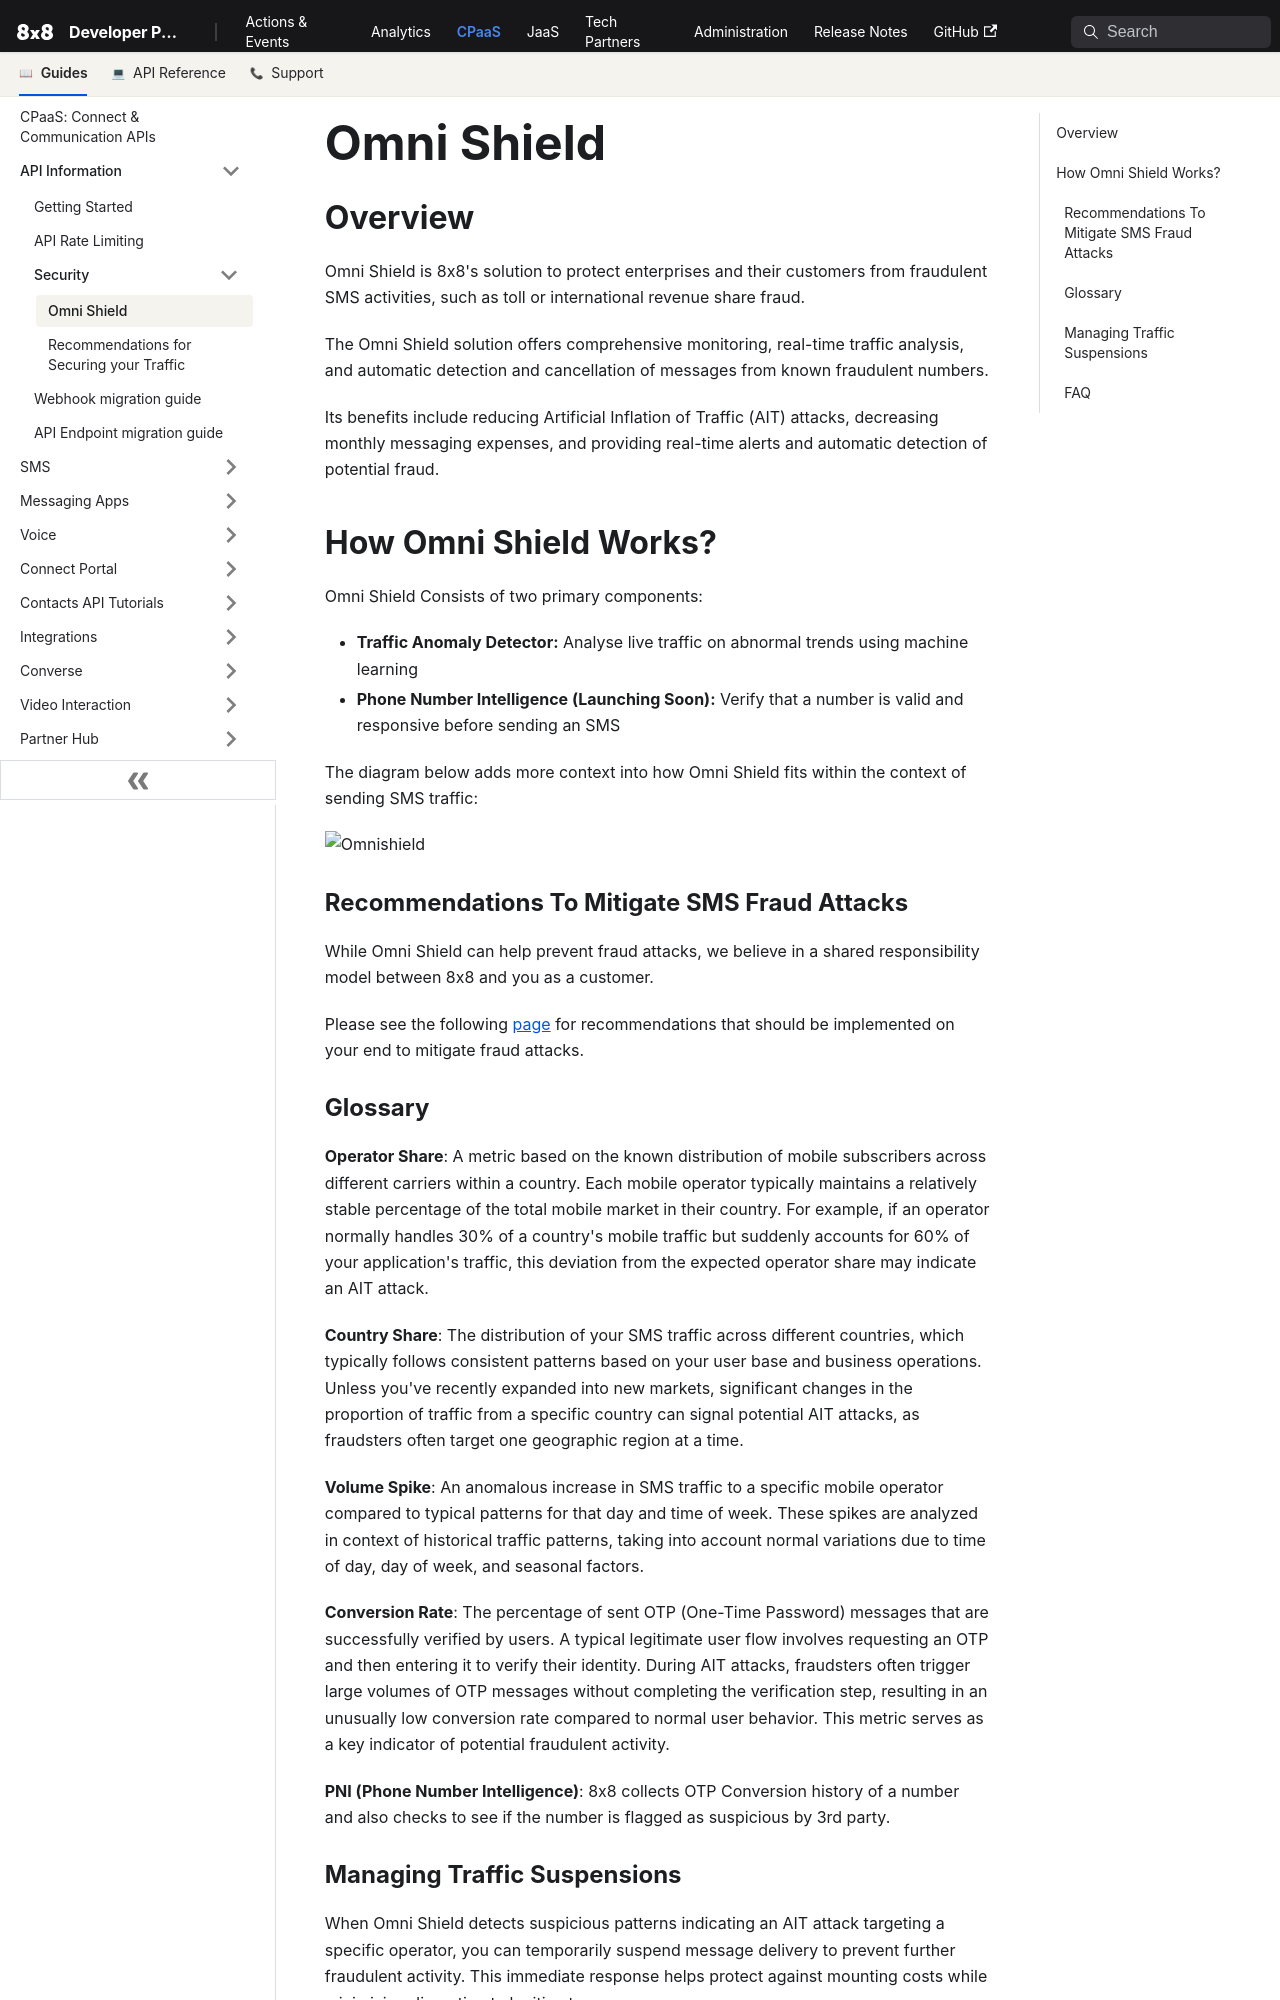

repository: 8x8Cloud/public-developer-docs · page: connect/docs/omnishield-overview/index.html · generator: docusaurus

# Omni Shield

## Overview

Omni Shield is 8x8's solution to protect enterprises and their customers from fraudulent SMS activities, such as toll or international revenue share fraud.

The Omni Shield solution offers comprehensive monitoring, real-time traffic analysis, and automatic detection and cancellation of messages from known fraudulent numbers.

Its benefits include reducing Artificial Inflation of Traffic (AIT) attacks, decreasing monthly messaging expenses, and providing real-time alerts and automatic detection of potential fraud.

## How Omni Shield Works?

Omni Shield Consists of two primary components:

* **Traffic Anomaly Detector:** Analyse live traffic on abnormal trends using machine learning
* **Phone Number Intelligence (Launching Soon):** Verify that a number is valid and responsive before sending an SMS

The diagram below adds more context into how Omni Shield fits within the context of sending SMS traffic:

![Omnishield](../images/bc73c12-Omnishield.drawio_5.png)

### Recommendations To Mitigate SMS Fraud Attacks

While Omni Shield can help prevent fraud attacks, we believe in a shared responsibility model between 8x8 and you as a customer.

Please see the following [page](/connect/docs/recommendations-to-mitigate-sms-fraud-attacks) for recommendations that should be implemented on your end to mitigate fraud attacks.

### Glossary

**Operator Share**: A metric based on the known distribution of mobile subscribers across different carriers within a country. Each mobile operator typically maintains a relatively stable percentage of the total mobile market in their country. For example, if an operator normally handles 30% of a country's mobile traffic but suddenly accounts for 60% of your application's traffic, this deviation from the expected operator share may indicate an AIT attack.

**Country Share**: The distribution of your SMS traffic across different countries, which typically follows consistent patterns based on your user base and business operations. Unless you've recently expanded into new markets, significant changes in the proportion of traffic from a specific country can signal potential AIT attacks, as fraudsters often target one geographic region at a time.

**Volume Spike**: An anomalous increase in SMS traffic to a specific mobile operator compared to typical patterns for that day and time of week. These spikes are analyzed in context of historical traffic patterns, taking into account normal variations due to time of day, day of week, and seasonal factors.

**Conversion Rate**: The percentage of sent OTP (One-Time Password) messages that are successfully verified by users. A typical legitimate user flow involves requesting an OTP and then entering it to verify their identity. During AIT attacks, fraudsters often trigger large volumes of OTP messages without completing the verification step, resulting in an unusually low conversion rate compared to normal user behavior. This metric serves as a key indicator of potential fraudulent activity.

**PNI (Phone Number Intelligence)**: 8x8 collects OTP Conversion history of a number and also checks to see if the number is flagged as suspicious by 3rd party.
